Run: headless pygame with SDL's dummy video driver; simulated clock (each Clock.tick advances the game by its frame time, no real sleeping); random seed 0; keys injected as events and as key.get_pressed() state; no mouse input.
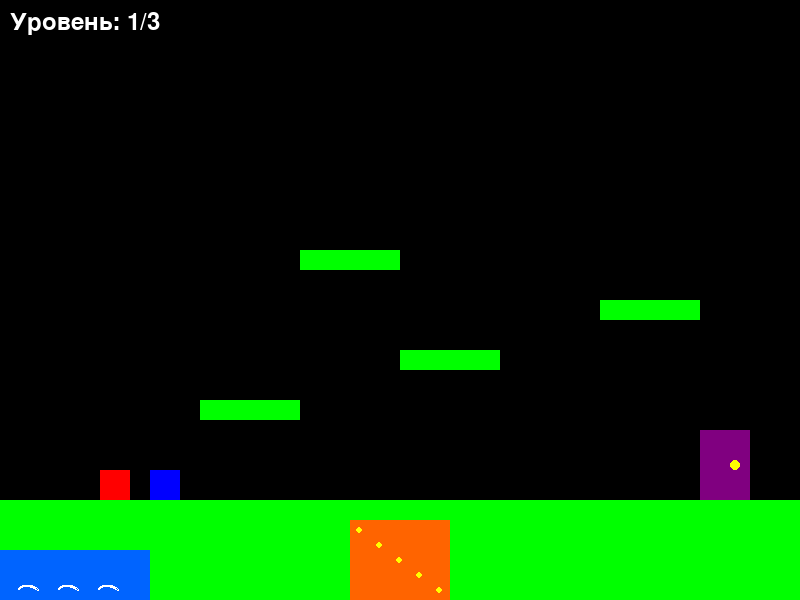
Frame 1 of 4 · flips 1–60 · no input
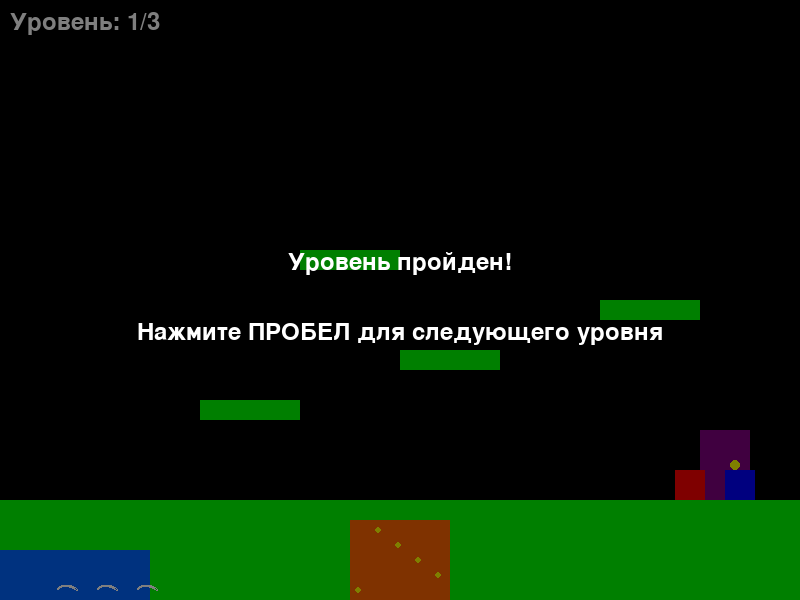
Frame 2 of 4 · flips 61–180 · tapped SPACE, RETURN · held RIGHT (→), D
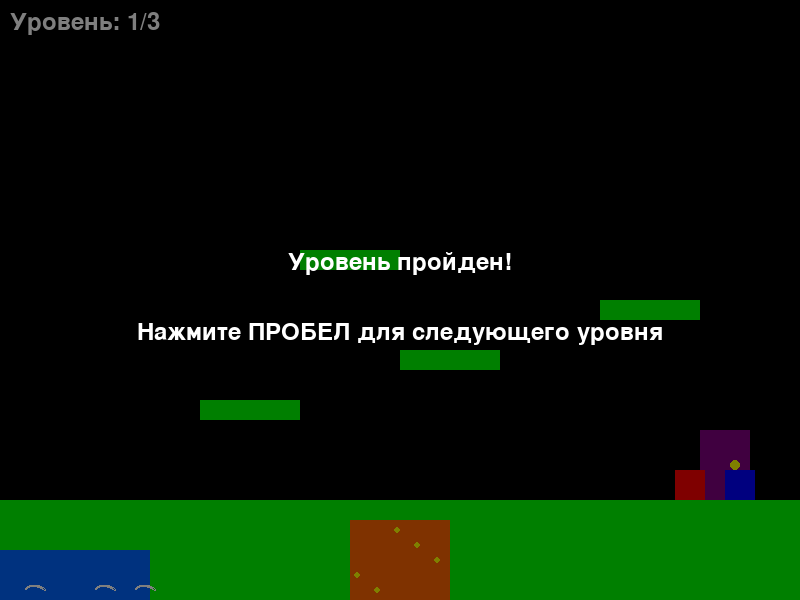
Frame 3 of 4 · flips 181–300 · held DOWN (↓), S
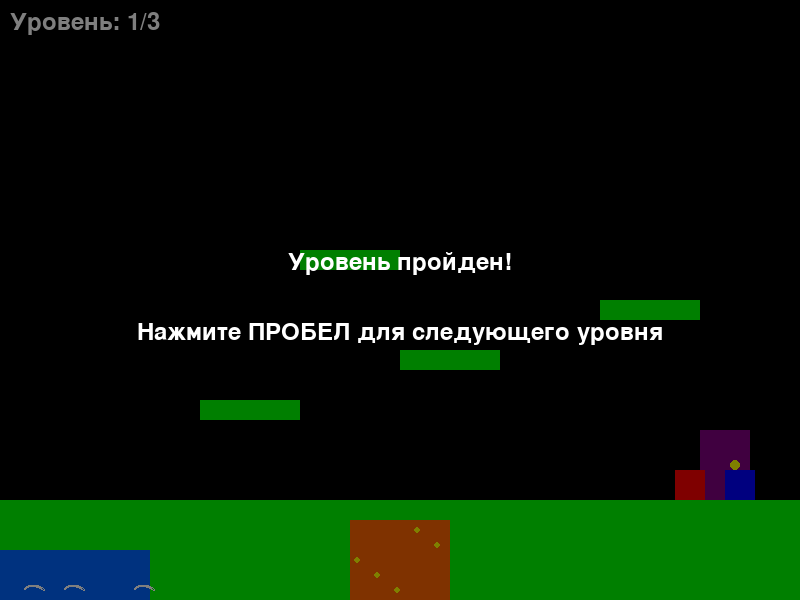
Frame 4 of 4 · flips 301–420 · held LEFT (←), A, UP (↑), W

The pygame program that drew these frames:

import pygame
import sys

# Инициализация Pygame
pygame.init()

# Настройки экрана
WIDTH, HEIGHT = 800, 600
screen = pygame.display.set_mode((WIDTH, HEIGHT))
pygame.display.set_caption("Красное Пиво и Голубые Чипсы")

# Цвета 
RED = (255, 0, 0)      # Пиво
BLUE = (0, 0, 255)     # Чипсы
GREEN = (0, 255, 0)    # Платформы
BLACK = (0, 0, 0)      # Фон
WHITE = (255, 255, 255) # Текст
YELLOW = (255, 255, 0)  # Для отладки
PURPLE = (128, 0, 128)  # Выход
LAVA_COLOR = (255, 100, 0)  # Лава (оранжево-красный)
WATER_COLOR = (0, 100, 255)  # Вода (голубой)

# Персонажи
class Character:
    def __init__(self, x, y, color, size=30): #задает характеристики персонажам 
        self.x = x 
        self.y = y
        self.color = color
        self.size = size
        self.speed = 5
        self.jump_power = 12
        self.y_velocity = 0
        self.on_ground = False 
        self.prev_x = x
        self.prev_y = y
        self.start_x = x
        self.start_y = y
    
    def draw(self):
        pygame.draw.rect(screen, self.color, (self.x, self.y, self.size, self.size))
    
    def move(self, dx, dy):
        self.prev_x = self.x
        self.prev_y = self.y
        self.x += dx
        self.y += dy
    
    def update(self, platforms, exit_door, hazards):
        # Сохраняем предыдущую позицию
        self.prev_x = self.x
        self.prev_y = self.y
        
        # Гравитация
        self.y_velocity += 0.5
        self.y += self.y_velocity
        
        # Проверка столкновений с платформами
        self.on_ground = False
        
        for platform in platforms:
            # Проверяем столкновение по всем направлениям
            if self.check_collision(platform):
                self.resolve_collision(platform)
          # Проверка столкновений с опасными зонами
        for hazard in hazards:
            if self.check_collision(hazard):
               if (self.color == RED and hazard.type == "water") or \
                   (self.color == BLUE and hazard.type == "lava"):
                    return "dead"  # Огонь гибнет в воде, Вода - в лаве
            else:
                # Может быть другой эффект для "неуязвимости"
                pass
        
        # Проверка достижения выхода
        if self.check_collision(exit_door):
            return "level_complete"
        
        # Границы экрана
        if self.x < 0:
            self.x = 0
        if self.x > WIDTH - self.size:
            self.x = WIDTH - self.size
        if self.y > HEIGHT - self.size:
            self.y = HEIGHT - self.size
            self.y_velocity = 0
            self.on_ground = True
            
     # В классе Character добавляем:
    def die(self):
        # Простая анимация исчезновения
        for i in range(10):
            self.size -= 1
            self.draw()
            pygame.display.flip()
            pygame.time.delay(50)
        
        return None
    
    def check_collision(self, obj):
        return (self.x < obj.x + obj.width and
                self.x + self.size > obj.x and
                self.y < obj.y + obj.height and
                self.y + self.size > obj.y)
    
    def resolve_collision(self, platform):
        # Определяем направление столкновения
        dx = (self.x + self.size/2) - (platform.x + platform.width/2)
        dy = (self.y + self.size/2) - (platform.y + platform.height/2)
        
        # Вычисляем перекрытие по осям
        overlap_x = (self.size/2 + platform.width/2) - abs(dx)
        overlap_y = (self.size/2 + platform.height/2) - abs(dy)
        
        # Определяем направление с наименьшим перекрытием
        if overlap_x < overlap_y:
            if dx > 0:  # Столкновение справа
                self.x = platform.x + platform.width
            else:       # Столкновение слева
                self.x = platform.x - self.size
        else:
            if dy > 0:  # Столкновение снизу
                self.y = platform.y + platform.height
                self.y_velocity = 0
            else:       # Столкновение сверху
                self.y = platform.y - self.size
                self.y_velocity = 0
                self.on_ground = True
    
    def jump(self):
        if self.on_ground:
            self.y_velocity = -self.jump_power
            self.on_ground = False
    
    def reset(self, x, y):
        self.x = x
        self.y = y
        self.y_velocity = 0
        self.on_ground = False

# Платформы
class Platform:
    def __init__(self, x, y, width, height, color=GREEN):
        self.x = x
        self.y = y
        self.width = width
        self.height = height
        self.color = color
    
    def draw(self):
        pygame.draw.rect(screen, self.color, (self.x, self.y, self.width, self.height))

# Опасная зона (лава/вода)
class Hazard:
    def __init__(self, x, y, width, height, hazard_type="lava"):
        self.x = x
        self.y = y
        self.width = width
        self.height = height
        self.type = hazard_type
        self.color = LAVA_COLOR if hazard_type == "lava" else WATER_COLOR
    
    def draw(self):
        # Рисуем с небольшим эффектом ряби/пузырьков
        pygame.draw.rect(screen, self.color, (self.x, self.y, self.width, self.height))
        
        # Добавляем эффект анимации (простой вариант - точки)
        if self.type == "lava":
            # Пузырьки лавы
            for i in range(5):
                bubble_x = self.x + (pygame.time.get_ticks() // 100 + i * 20) % self.width
                bubble_y = self.y + 10 + i * 15
                pygame.draw.circle(screen, YELLOW, (bubble_x, bubble_y), 3)
        else:
            # Волны воды
            for i in range(3):
                wave_x = self.x + (pygame.time.get_ticks() // 50 + i * 40) % self.width
                wave_y = self.y + self.height - 5
                pygame.draw.arc(screen, WHITE, (wave_x, wave_y - 10, 20, 10), 0, 3.14, 2)

# Выход
class ExitDoor:
    def __init__(self, x, y, width=50, height=70):
        self.x = x
        self.y = y
        self.width = width
        self.height = height
    
    def draw(self):
        pygame.draw.rect(screen, PURPLE, (self.x, self.y, self.width, self.height))
        # Рисуем дверную ручку
        pygame.draw.circle(screen, YELLOW, (self.x + 35, self.y + self.height//2), 5)

# Уровни
class Level:
    def __init__(self, platforms, exit_door, fire_start, water_start, hazards=None):
        self.platforms = platforms
        self.exit_door = exit_door
        self.fire_start = fire_start
        self.water_start = water_start
        self.hazards = hazards if hazards else []  # Список опасных зон
    
    def draw(self):
        for platform in self.platforms:
            platform.draw()
        for hazard in self.hazards:
            hazard.draw()
        self.exit_door.draw()

# Создание уровней
def create_level_1():
    platforms = [
        Platform(0, 500, 800, 100),  # Земля
        Platform(200, 400, 100, 20),
        Platform(400, 350, 100, 20),
        Platform(600, 300, 100, 20),
        Platform(300, 250, 100, 20),
    ]
    
    hazards = [
        Hazard(350, 520, 100, 80, "lava"),  # Лава в яме
        Hazard(0, 550, 150, 50, "water"),   # Вода слева
    ]
    
    exit_door = ExitDoor(700, 430)
    return Level(platforms, exit_door, (100, 300), (150, 300), hazards)

def create_level_2():
    platforms = [
        Platform(0, 500, 800, 100),  # Земля
        Platform(100, 400, 200, 20),
        Platform(400, 350, 200, 20),
        Platform(100, 250, 200, 20),
        Platform(400, 200, 200, 20),
    ]
    
    hazards = [
        Hazard(300, 500, 100, 100, "lava"),   # Лава между платформами
        Hazard(600, 490, 200, 100, "water"),  # Вода справа
        Hazard(0, 490, 100, 100, "lava"),     # Лава слева
    ]
    
    exit_door = ExitDoor(700, 430)
    return Level(platforms, exit_door, (150, 300), (200, 300), hazards)

def create_level_3():
    platforms = [
        Platform(0, 500, 800, 100),  # Земля
        Platform(150, 400, 50, 20),
        Platform(300, 350, 50, 20),
        Platform(450, 300, 50, 20),
        Platform(600, 250, 50, 20),
        Platform(450, 200, 50, 20),
        Platform(300, 150, 50, 20),
        Platform(150, 100, 50, 20),
        Platform(0, 300, 50, 20),
        Platform(750, 300, 50, 20),
    ]
    exit_door = ExitDoor(375, 30)
    return Level(platforms, exit_door, (50, 300), (100, 300))

# Основная игра
class Game:
    def __init__(self):
        self.levels = [create_level_1(), create_level_2(), create_level_3()]
        self.current_level = 0
        self.fire = Character(*self.levels[self.current_level].fire_start, RED)
        self.water = Character(*self.levels[self.current_level].water_start, BLUE)
        self.font = pygame.font.SysFont(None, 36)
        self.debug_mode = False
        self.game_state = "playing"  # playing, level_complete, game_complete
    
    def load_level(self, level_index):
        if level_index < len(self.levels):
            self.current_level = level_index
            level = self.levels[self.current_level]
            self.fire.reset(*level.fire_start)
            self.water.reset(*level.water_start)
            self.game_state = "playing"
    
    def next_level(self):
        if self.current_level + 1 < len(self.levels):
            self.load_level(self.current_level + 1)
        else:
            self.game_state = "game_complete"
    
    def update(self):
       if self.game_state == "playing":
            # Обновляем персонажей
            fire_result = self.fire.update(self.levels[self.current_level].platforms, 
                                           self.levels[self.current_level].exit_door,
                                           self.levels[self.current_level].hazards)
            water_result = self.water.update(self.levels[self.current_level].platforms, 
                                           self.levels[self.current_level].exit_door,
                                           self.levels[self.current_level].hazards)
        # Проверяем завершение уровня или смерть
            if fire_result == "level_complete" and water_result == "level_complete":
                self.game_state = "level_complete"
            elif fire_result == "dead" or water_result == "dead":
                self.game_state = "dead"
    
    def draw(self):
        # Отрисовка уровня
        self.levels[self.current_level].draw()
    
        # Отрисовка персонажей
        self.fire.draw()
        self.water.draw()
    
        # Отрисовка UI
        level_text = self.font.render(f"Уровень: {self.current_level + 1}/{len(self.levels)}", True, WHITE)
        screen.blit(level_text, (10, 10))
    
        if self.game_state == "level_complete":
            overlay = pygame.Surface((WIDTH, HEIGHT), pygame.SRCALPHA)
            overlay.fill((0, 0, 0, 128))
            screen.blit(overlay, (0, 0))
            
            complete_text = self.font.render("Уровень пройден!", True, WHITE)
            next_text = self.font.render("Нажмите ПРОБЕЛ для следующего уровня", True, WHITE)
            
            screen.blit(complete_text, (WIDTH//2 - complete_text.get_width()//2, HEIGHT//2 - 50))
            screen.blit(next_text, (WIDTH//2 - next_text.get_width()//2, HEIGHT//2 + 20))
            
        elif self.game_state == "game_complete":
             overlay = pygame.Surface((WIDTH, HEIGHT), pygame.SRCALPHA)
             overlay.fill((0, 0, 0, 128))
             screen.blit(overlay, (0, 0))
            
             complete_text = self.font.render("Игра пройдена! Поздравляем!", True, WHITE)
             restart_text = self.font.render("Нажмите Q для перезапуска", True, WHITE)
            
             screen.blit(complete_text, (WIDTH//2 - complete_text.get_width()//2, HEIGHT//2 - 50))
             screen.blit(restart_text, (WIDTH//2 - restart_text.get_width()//2, HEIGHT//2 + 20))
             
        elif self.game_state == "dead":
            overlay = pygame.Surface((WIDTH, HEIGHT), pygame.SRCALPHA)
            overlay.fill((255, 0, 0, 64))  # Красный полупрозрачный overlay
            screen.blit(overlay, (0, 0))
        
            dead_text = self.font.render("Персонаж погиб!", True, WHITE)
            restart_text = self.font.render("Нажмите R для перезапуска уровня", True, WHITE)
        
            screen.blit(dead_text, (WIDTH//2 - dead_text.get_width()//2, HEIGHT//2 - 50))
            screen.blit(restart_text, (WIDTH//2 - restart_text.get_width()//2, HEIGHT//2 + 20))

# Создание игры
game = Game()
clock = pygame.time.Clock()
running = True

while running:
    for event in pygame.event.get():
        if event.type == pygame.QUIT:
            running = False
        if event.type == pygame.KEYDOWN:
            if event.key == pygame.K_w and game.game_state == "playing":
                game.fire.jump()
            if event.key == pygame.K_UP and game.game_state == "playing":
                game.water.jump()
            if event.key == pygame.K_F1:
                game.debug_mode = not game.debug_mode
            if event.key == pygame.K_SPACE and game.game_state == "level_complete":
                game.next_level()
            if event.key == pygame.K_r:
                game.load_level(game.current_level)  # Перезагружаем текущий уровень
            if event.key == pygame.K_q and game.game_state == "game_complete":
                game.load_level(0)
    

    # Управление
    if game.game_state == "playing":
        keys = pygame.key.get_pressed()
        if keys[pygame.K_a]:
            game.fire.move(-game.fire.speed, 0)
        if keys[pygame.K_d]:
            game.fire.move(game.fire.speed, 0)
        if keys[pygame.K_LEFT]:
            game.water.move(-game.water.speed, 0)
        if keys[pygame.K_RIGHT]:
            game.water.move(game.water.speed, 0)
        
    # Обновление игры
    game.update()
    
    # Отрисовка
    screen.fill(BLACK)
    game.draw()
    
    # Обновление экрана
    pygame.display.flip()
    clock.tick(60)

pygame.quit()
sys.exit()
